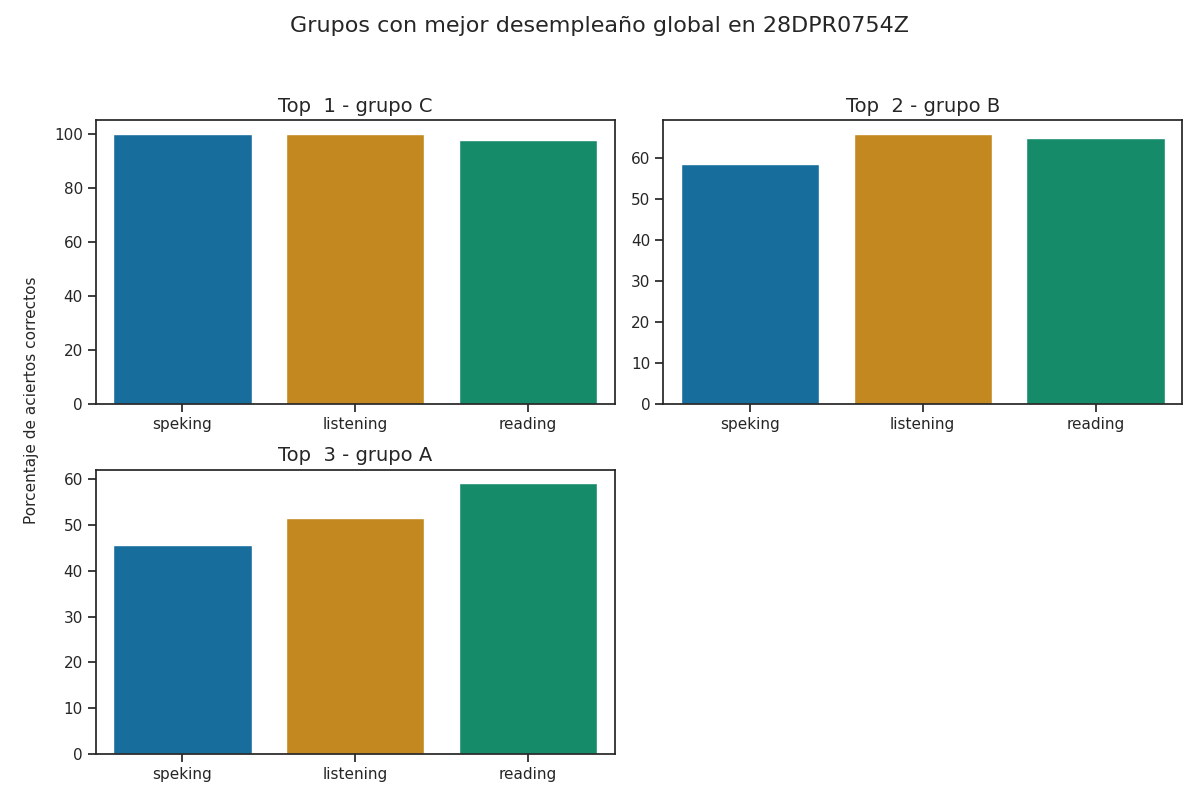

The data file committed next to this chart (first rows):
Top, Grupo, Porcentaje de aciertos correctos, Porcentaje de aciertos correctos para la…, Porcentaje de aciertos correctos para la…, Porcentaje de aciertos correctos para la…, Porcentaje de aciertos correctos para la…, Porcentaje de aciertos correctos para la…, Calificación promedio en los exámenes pa…, Calificación promedio en los exámenes pa…, Calificación promedio en los exámenes pa…, Calificación promedio en los exámenes pa…, Calificación promedio en los exámenes pa…, Promedio de aciertos en los exámenes par…, Promedio de aciertos en los exámenes par…, Promedio de aciertos en los exámenes par…, Promedio de aciertos en los exámenes par…, Promedio de aciertos en los exámenes par…
1, C, 99.17, 100.0, 97.5, 100.0, 100.0, 100.0, A2 +, A2 +, A2, A2, A2, 25, 39, 8, 8, 8
2, B, 62.99, 65.85, 64.71, 60.58, 56.25, 58.41, A1 +, A1 +, A2, A1, A2, 16, 26, 5, 4, 5
3, A, 52.11, 51.56, 59.17, 43.52, 47.69, 45.6, A1, A1, A1, A1, A1, 13, 24, 3, 4, 4
